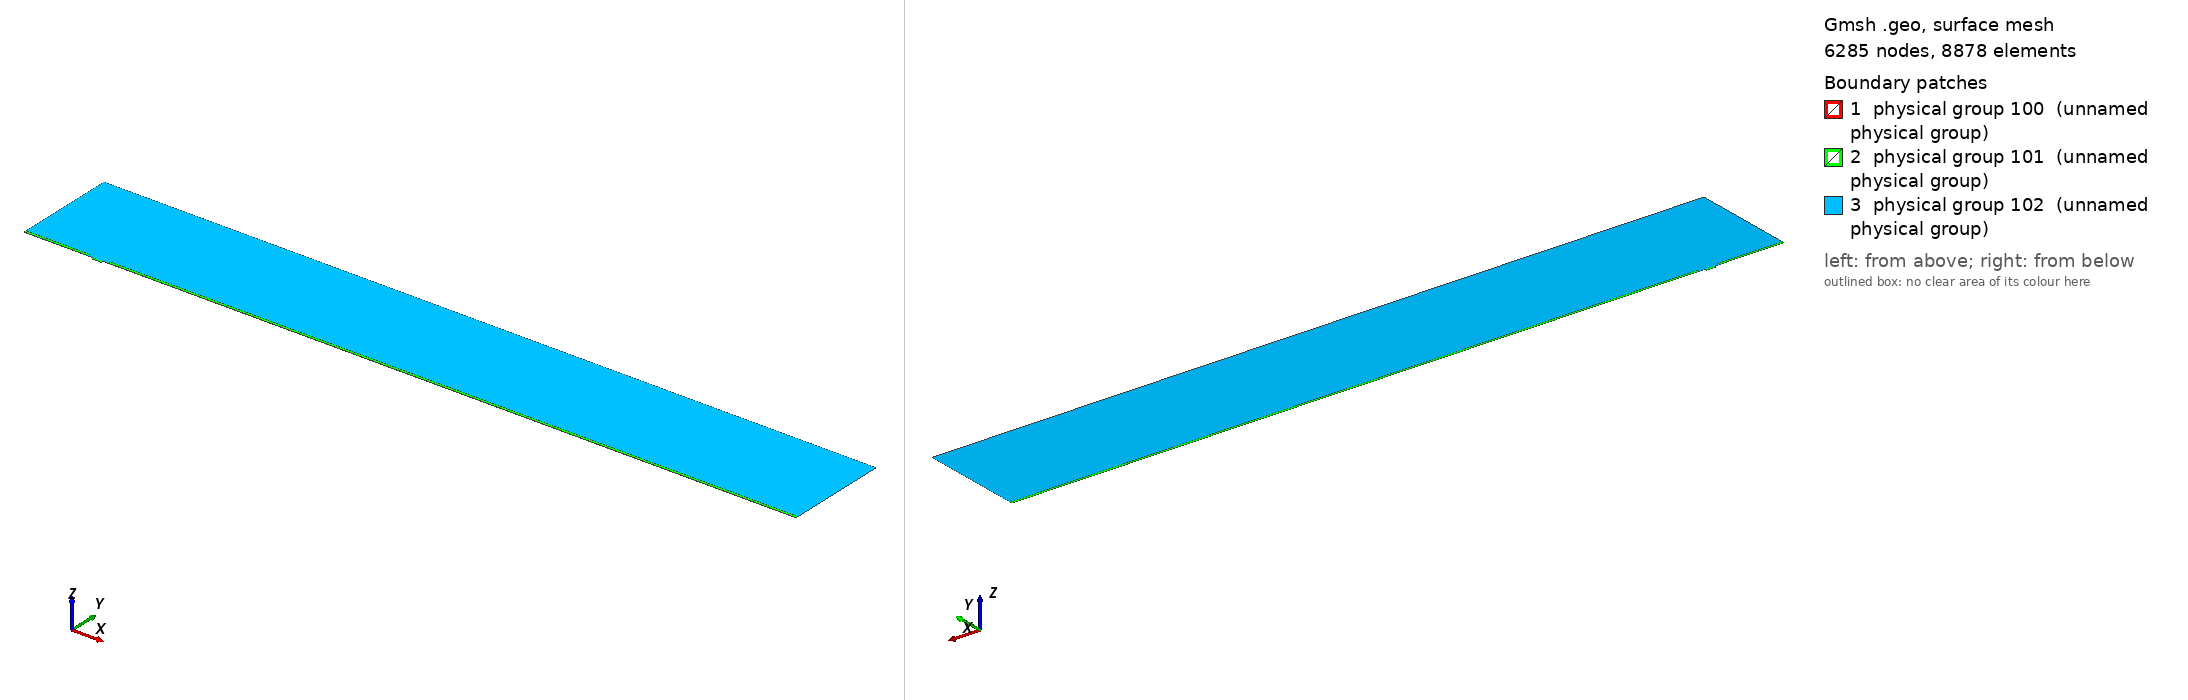

Gmsh geometry script, surface-meshed: 6285 nodes, 8878 surface elements. Boundary patches (legend numbers): 1 physical group 100 (unnamed physical group), 2 physical group 101 (unnamed physical group), 3 physical group 102 (unnamed physical group). Left view from above one corner, right view from below the opposite corner. Legend entries are the model's physical surfaces. The drawing asked Gmsh for element sizes between 1% and 20% of the model's largest extent; the script's own settings can give other sizes.

=== mesh.geo (drawn) ===
// Macro parameters
deltaStar = 1;
D = 3 * deltaStar; // depth of the gap 
W = 14 * deltaStar; // width of the gap
r = 8; // length of non-constant quads upstream and downstream of the gap
s = 8; // length of non-constant quads left and right inside the gap
BL = 0.25 * deltaStar; // height of the second layer of quad elements
BL_upper = 3.5 * deltaStar; // height of the third layer of quad elements
x0 = 100 * deltaStar; // x distance from inflow to gap
lengthOutflow = 1000 * deltaStar; // length after the gap
x3 = W + lengthOutflow; // last point of the domain
height = 150 * deltaStar; // height of the triangular region
triagHeightRegion_inflow = height - BL - BL_upper; // height of the triangular region

// Micro parameters
dx = 0.05; // dx of square elements near the leading and trailing edge of the gap (most resolution-demanding points in the domain)
size_triag_v_top = 32; // size of the elements in the upper triangular region

// All the value below are between 0 and 1. =1  means the elements are all equal in size. Avoid using values very close to 1, because we dividing by log(p) in the formula.
dy_in_v_right = 1.5; // heighest quad in the upper layer of quads, in the right part of the gap
dy_in_v_left = 1.75; // heighest quad in the upper layer of quads, in the left part of the gap
//p_in_v_right = (W / 2 - dy_in_v_right) / (W / 2 - dx); // densitiy concentration of elements inside the gap, vertically, near the right wall.
//p_in_v_left = (W / 2 - dy_in_v_left) / (W / 2 - dx); // densitiy concentration of elements inside the gap, vertically, near the left wall.
// fit (check the file scripts/fit_gmsh.py for more details)
p_in_v_left = 1.04645449 - 0.72589797/(W - 5.47760158)^0.49073995; // densitiy concentration of elements inside the gap, vertically, near the left wall.
p_in_v_right = 1.01007546 - 1.01562315/(W - 1.82092136)^0.74948754; // densitiy concentration of elements inside the gap, vertically, near the right wall.
p_in_h = 0.9; // densitiy concentration of elements inside the gap, horizontally. 

p_out_h = 0.5; // densitiy concentration of elements outside the gap, horizontally.
p_out_h_upper = 0.4; // densitiy concentration of elements outside the gap, horizontally on the upper layer of quads
p_out_v_inflow_dense = 0.8; // densitiy concentration of elements outside the gap, vertically, near the inflow and the gap
p_out_v_inflow_sparse = 0.99; // densitiy concentration of elements outside the gap, vertically, near the inflow and far from the gap
p_out_v_outflow_dense = 0.9; // densitiy concentration of elements outside the gap, vertically, near the outflow and the gap
p_out_v_outflow_sparse = 0.995; // densitiy concentration of elements outside the gap, vertically, near the outflow and far from the gap
p_triag_h_inflow = 0.8; // densitiy concentration of elements in the triangular region of the domain, horizontally.
p_triag_h_outflow = p_triag_h_inflow; // densitiy concentration of elements in the triangular region of the domain, horizontally.

enlarge_triag_inflow = 1.1; // heigher the value, larger the elements in the triangular region near the inflow
enlarge_triag_outflow = 1.1; // heigher the value, larger the elements in the triangular region near the outflow

// Automated parameters 
a_in_v_right = dx / (W / 2);
a_in_v_left = dx / (W / 2);
a_in_h = dx / (D / 2);
a_out_h = dx / BL;
a_out_v_inflow_dense = dx / r;
a_out_v_outflow_dense = dx / r;

// for the derivation of the formula, see file 20250123_gmshFormula.md in the docs folder
N_in_v_right = Ceil( Log (a_in_v_right / (1 - p_in_v_right + a_in_v_right * p_in_v_right)) / Log(p_in_v_right) );
N_in_v_left = Ceil( Log (a_in_v_left / (1 - p_in_v_left + a_in_v_left * p_in_v_left)) / Log(p_in_v_left) );
N_in_h = Ceil( Log (a_in_h / (1 - p_in_h + a_in_h * p_in_h)) / Log(p_in_h) );
N_out_h = Ceil( Log (a_out_h / (1 - p_out_h + a_out_h * p_out_h)) / Log(p_out_h) ) + 1; // + 1 is to correct the fact that the distance is too small to properly approximate the dx length
N_out_v_inflow_dense = Ceil( Log (a_out_v_inflow_dense / (1 - p_out_v_inflow_dense + a_out_v_inflow_dense * p_out_v_inflow_dense)) / Log(p_out_v_inflow_dense) );
N_out_v_outflow_dense = Ceil( Log (a_out_v_outflow_dense / (1 - p_out_v_outflow_dense + a_out_v_outflow_dense * p_out_v_outflow_dense)) / Log(p_out_v_outflow_dense) );

p_for_a_out_v_inflow_sparse_computation = p_out_v_inflow_dense;
p_for_a_out_v_outflow_sparse_computation = (p_out_v_outflow_dense + p_out_v_outflow_dense) / 2;
a_out_v_inflow_sparse = r / (x0 - r) * (1 - p_for_a_out_v_inflow_sparse_computation) / (1 - p_for_a_out_v_inflow_sparse_computation^(N_out_v_inflow_dense + 1));
a_out_v_outflow_sparse = r / (lengthOutflow - r) * (1 - p_for_a_out_v_outflow_sparse_computation) / (1 - p_for_a_out_v_outflow_sparse_computation^(N_out_v_outflow_dense + 1));

N_out_v_inflow_sparse = Ceil( Log(a_out_v_inflow_sparse / (1 - p_out_v_inflow_sparse + a_out_v_inflow_sparse * p_out_v_inflow_sparse)) / Log(p_out_v_inflow_sparse) );
N_out_v_outflow_sparse = Ceil( Log(a_out_v_outflow_sparse / (1 - p_out_v_outflow_sparse + a_out_v_outflow_sparse * p_out_v_outflow_sparse)) / Log(p_out_v_outflow_sparse) );


// second layer of quads
a_out_h_upper = (BL) / (BL_upper) * (1 - p_out_h) / (1 - p_out_h^(N_out_h + 1));
N_out_h_upper = Ceil( Log(a_out_h_upper / (1 - p_out_h_upper + a_out_h_upper * p_out_h_upper)) / Log(p_out_h_upper) );

// ---------------------------
// for triangular region
// ---------------------------
a_triag_h_inflow = (BL_upper) / (triagHeightRegion_inflow) * (1 - p_out_h_upper) / (1 - p_out_h_upper^(N_out_h_upper + 1));
a_triag_h_outflow = a_triag_h_inflow;
N_triag_v_top = Ceil( (x3 + x0) / size_triag_v_top ); // we assume p_triag_v = 1, otherwise the formula is different
N_triag_h_inflow = Ceil( Log(a_triag_h_inflow / (1 - p_triag_h_inflow + a_triag_h_inflow * p_triag_h_inflow)) / Log(p_triag_h_inflow) );
N_triag_h_outflow = Ceil( Log(a_triag_h_outflow / (1 - p_triag_h_outflow + a_triag_h_outflow * p_triag_h_outflow)) / Log(p_triag_h_outflow) );
N_triag_h_inflow = Ceil( N_triag_h_inflow / enlarge_triag_inflow );
N_triag_h_outflow = Ceil( N_triag_h_outflow / enlarge_triag_outflow );

Point(1) = {-x0, 0, 0};
Point(2) = {0,0,0};
Point(3) = {0,-D,0};
Point(4) = {W,-D,0};
Point(5) = {W,0,0};
Point(6) = {x3,0,0};
Point(8) = {x3,height,0};
Point(7) = {x3,BL,0};
Point(9) = {-x0,height,0};
Point(10) = {-x0,BL,0};
Point(11) = {0,BL,0};
Point(12) = {W,BL,0};
Point(13) = {W/2,0,0};
Point(14) = {W/2,BL,0};
Point(15) = {0,-D/2,0};
Point(16) = {W/2,-D,0};
Point(17) = {W,-D/2,0};
Point(18) = {-r,0,0};
Point(19) = {-r,BL,0};
Point(20) = {W + r,0,0};
Point(21) = {W + r,BL,0};
Point(22) = {-x0,BL+BL_upper,0};
Point(23) = {-r,BL+BL_upper,0};
Point(24) = {W + r,BL+BL_upper,0};
Point(25) = {x3,BL+BL_upper,0};

Line(1) = {1,18};
Line(2) = {2,15};
Line(3) = {3,16};
Line(4) = {4,17};
Line(5) = {5,20};
Line(6) = {6,7};
Line(7) = {7,25};
Line(8) = {8,9};
Line(9) = {9,22};
Line(10) = {10,19};
Line(11) = {10,1};
Line(12) = {11,14};
Line(13) = {12,21};
Line(14) = {2,13};
Line(15) = {15,3};
Line(16) = {16,4};
Line(17) = {17,5};
Line(18) = {13,5};
Line(19) = {14,12};
Line(20) = {18,2};
Line(21) = {20,6};
Line(22) = {21,7};
Line(23) = {19,11};
Line(24) = {22,10};
Line(25) = {25,8};
Line(26) = {25,24};
Line(27) = {22,23};
Line(28) = {23,19};
Line(29) = {24,21};

// outer quads
Curve Loop(1) = {5, 21, 6, -22, -13, -19, -12, -23, -10, 11, 1, 20, 14, 18};
Plane Surface(1) = {1};

// inside gap
Curve Loop(2) = {2, 15, 3, 16, 4, 17, -18, -14};
Plane Surface(2) = {2};

// triangular region
Curve Loop(3) = {23, 12, 19, 13, -29, -26, 25, 8, 9, 27, 28};
Plane Surface(3) = {3};

// 3rd layer of quads
Curve Loop(4) = {-24, 27, 28,-10};
Curve Loop(5) = {-29, -26, -7, -22};

Plane Surface(4) = {4};
Plane Surface(5) = {5};


// This defines the surfaces that will be meshed with quad elements
Transfinite Surface {1} = {1, 6, 7, 10};
Transfinite Surface {2} = {3, 4, 5, 2}; // number '2' must match the number '2' of plane surface
Transfinite Surface {4} = {19, 23, 22, 10};
Transfinite Surface {5} = {7, 25, 24, 21};

Transfinite Curve {18, 16, 19} = N_in_v_right Using Progression p_in_v_right;
Transfinite Curve {-14, -3, -12} = N_in_v_left Using Progression p_in_v_left;

Transfinite Curve {-2, 15, 17, -4} = N_in_h Using Progression p_in_h;


Transfinite Curve {11, -6} = N_out_h Using Progression p_out_h;
Transfinite Curve {24, 28, 29, -7} = N_out_h_upper Using Progression p_out_h_upper;
Transfinite Curve {10, 1, 27} = N_out_v_inflow_sparse Using Progression p_out_v_inflow_sparse;
Transfinite Curve {20, 23} = N_out_v_inflow_dense Using Progression p_out_v_inflow_dense;
Transfinite Curve {-21, -22, 26} = N_out_v_outflow_sparse Using Progression p_out_v_outflow_sparse;
Transfinite Curve {-5, -13} = N_out_v_outflow_dense Using Progression p_out_v_outflow_dense;

Recombine Surface {1, 2, 4, 5};

// for triangluar region
Transfinite Curve {8} = N_triag_v_top Using Progression 1;
Transfinite Curve {-25} = N_triag_h_outflow Using Progression p_triag_h_outflow;
Transfinite Curve {9} = N_triag_h_inflow Using Progression p_triag_h_inflow;


// defining boundary
Physical Curve(1) = {9,24,11}; // inlet
Physical Curve(2) = {7,25,6}; // outlet
Physical Curve(3) = {8}; // top
Physical Curve(4) = {1, 20, 2, 15, 3, 16, 4, 17, 5, 21}; // wall


Physical Surface(100) = {1};
Physical Surface(101) = {2, 4, 5};
Physical Surface(102) = {3};
